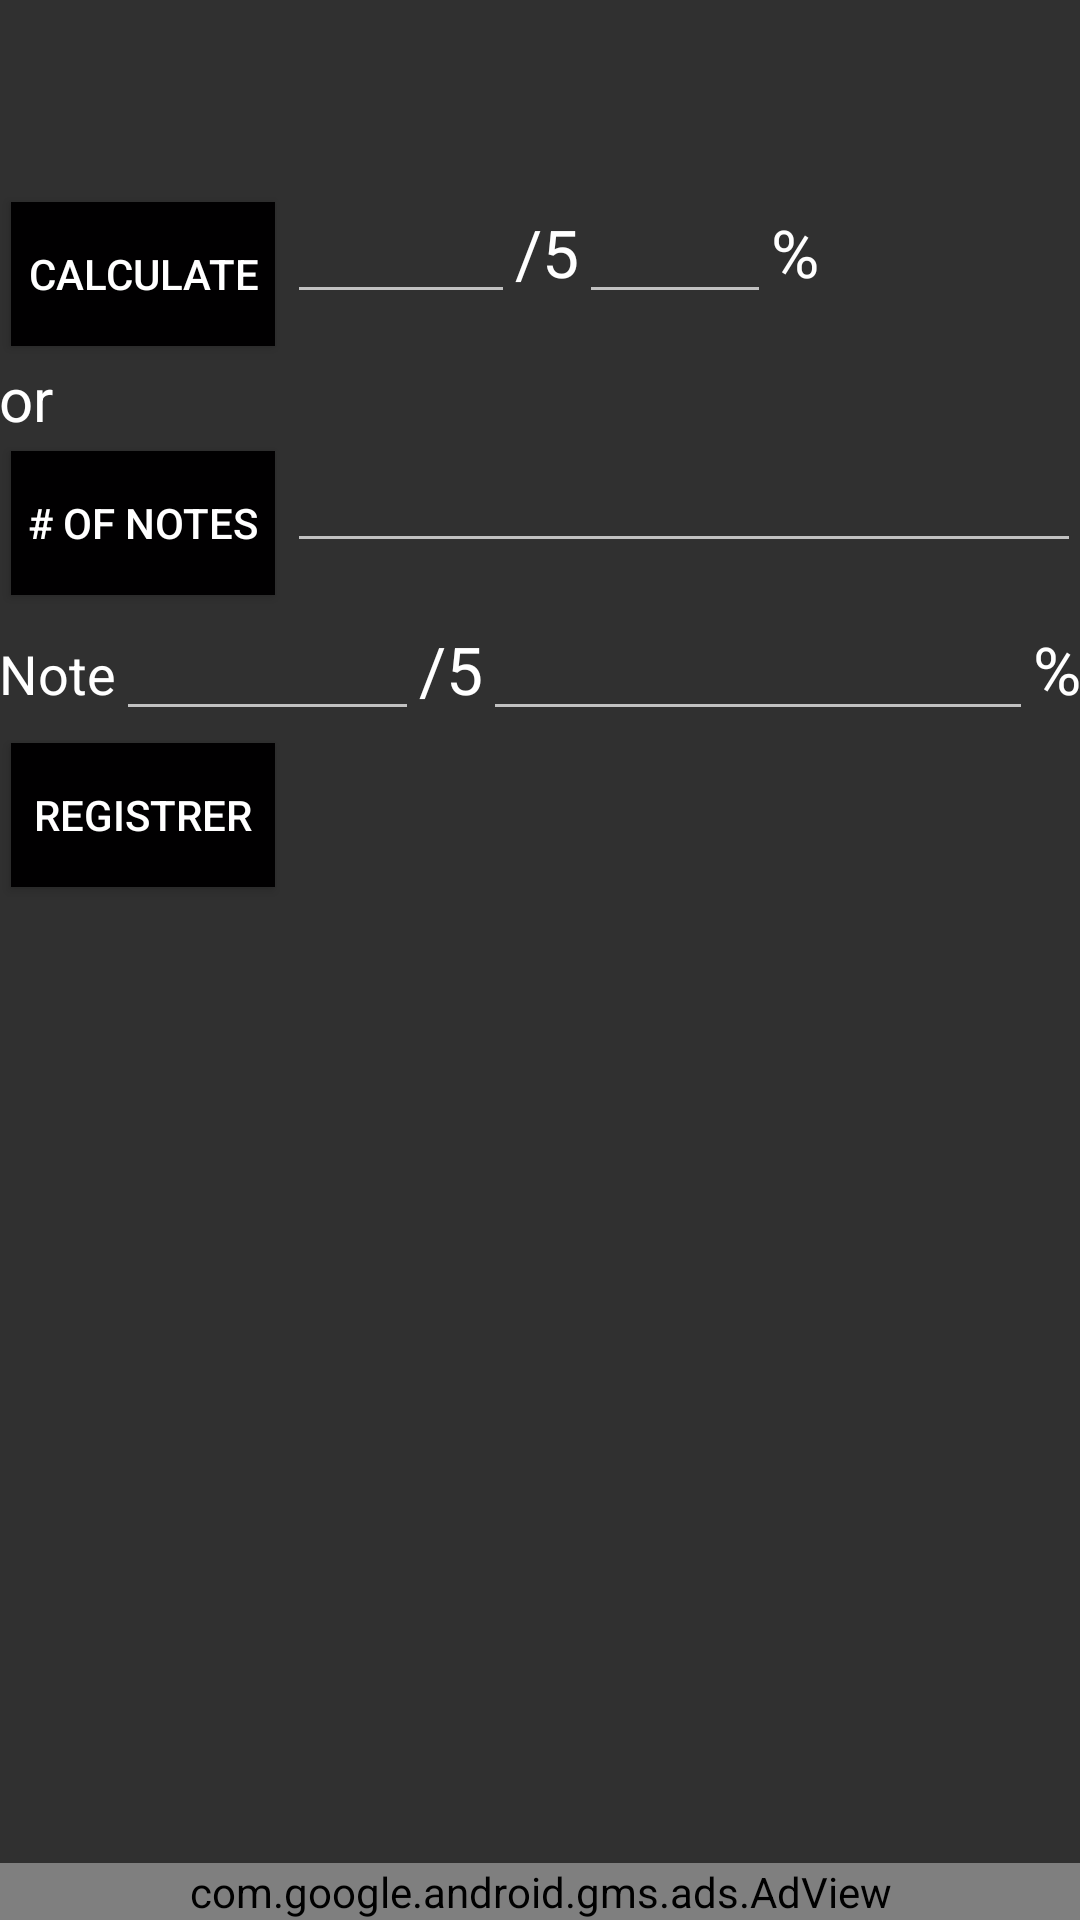

Layout XML and referenced resources for this Android screen:
<!-- AndroidManifest.xml: application theme Theme.Baraction -->
<!-- res/layout/activity_notas_activudad.xml -->
<RelativeLayout xmlns:android="http://schemas.android.com/apk/res/android"
    xmlns:ads="http://schemas.android.com/apk/res-auto"
    xmlns:tools="http://schemas.android.com/tools"
    android:layout_width="match_parent"
    android:layout_height="match_parent"
    android:paddingBottom="@dimen/activity_vertical_margin"
    android:paddingLeft="@dimen/activity_horizontal_margin"
    android:paddingRight="@dimen/activity_horizontal_margin"
    android:paddingTop="@dimen/activity_vertical_margin"
    tools:context="com.ortiz.proyectoconversion.NotasActivudad">

    <LinearLayout
        android:id="@+id/id_principal"
        android:layout_width="match_parent"
        android:layout_height="match_parent"
        android:layout_alignEnd="@+id/editTextNota"
        android:layout_alignParentTop="true"
        android:layout_alignRight="@+id/editTextNota"
        android:orientation="vertical"
        android:weightSum="1">

        <LinearLayout
            android:layout_width="match_parent"
            android:layout_height="wrap_content"
            android:orientation="vertical">

        </LinearLayout>

        <Space
            android:id="@+id/Espacio"
            android:layout_width="match_parent"
            android:layout_height="0dp"
            android:layout_weight="0.17" />

        <LinearLayout
            android:layout_width="wrap_content"
            android:layout_height="wrap_content"
            android:orientation="horizontal">

            <Button
                android:id="@+id/buttonCalcular"
                style="@style/Botones"
                android:layout_width="wrap_content"
                android:layout_height="wrap_content"
                android:onClick="CalcularNota"
                android:text="@string/Calcular" />

            <EditText
                android:id="@+id/editTextNota"
                style="@style/Textos"
                android:layout_width="76dp"
                android:layout_height="wrap_content"
                android:ems="10"
                android:inputType="numberDecimal" />

            <TextView
                android:id="@+id/textView2"
                style="@style/Textos"
                android:layout_width="wrap_content"
                android:layout_height="wrap_content"
                android:text="/5"
                android:textAppearance="?android:attr/textAppearanceLarge" />

            <Space
                android:layout_width="wrap_content"
                android:layout_height="match_parent" />

            <EditText
                android:id="@+id/editTextPorcentaje"
                style="@style/Textos"
                android:layout_width="64dp"
                android:layout_height="wrap_content"
                android:ems="10"
                android:inputType="numberDecimal" />

            <TextView
                android:id="@+id/textView4"
                style="@style/Textos"
                android:layout_width="wrap_content"
                android:layout_height="wrap_content"
                android:text="%"
                android:textAppearance="?android:attr/textAppearanceLarge" />

        </LinearLayout>

        <LinearLayout
            android:layout_width="match_parent"
            android:layout_height="wrap_content"
            android:orientation="horizontal">

            <TextView
                android:id="@+id/textViewO"
                style="@style/Textos"
                android:layout_width="match_parent"
                android:layout_height="wrap_content"
                android:text="@string/o"
                android:textAppearance="?android:attr/textAppearanceMedium"
                android:textIsSelectable="false"
                android:textSize="20dp" />
        </LinearLayout>

        <LinearLayout
            android:layout_width="match_parent"
            android:layout_height="wrap_content"
            android:orientation="horizontal">

            <Button
                android:id="@+id/button3"
                style="@style/Botones"
                android:layout_width="wrap_content"
                android:layout_height="wrap_content"
                android:onClick="iniciarConteo"
                android:text="@string/numero_notas" />

            <EditText
                android:id="@+id/editTextnnotas"
                style="@style/Textos"
                android:layout_width="wrap_content"
                android:layout_height="wrap_content"
                android:layout_weight="1"
                android:ems="10"
                android:inputType="number" />
        </LinearLayout>

        <LinearLayout
            android:layout_width="match_parent"
            android:layout_height="wrap_content"
            android:orientation="horizontal">

            <TextView
                android:id="@+id/textView"
                style="@style/Textos"
                android:layout_width="wrap_content"
                android:layout_height="wrap_content"
                android:text="@string/nota"
                android:textAppearance="?android:attr/textAppearanceMedium" />

            <EditText
                android:id="@+id/editTextNota1"
                style="@style/Textos"
                android:layout_width="101dp"
                android:layout_height="wrap_content"
                android:ems="10"
                android:inputType="numberDecimal" />

            <TextView
                android:id="@+id/textView5"
                style="@style/Textos"
                android:layout_width="wrap_content"
                android:layout_height="wrap_content"
                android:text="/5"
                android:textAppearance="?android:attr/textAppearanceLarge" />

            <LinearLayout
                android:layout_width="wrap_content"
                android:layout_height="wrap_content"
                android:orientation="horizontal">

            </LinearLayout>

            <EditText
                android:id="@+id/editTextPocentaje1"
                style="@style/Textos"
                android:layout_width="wrap_content"
                android:layout_height="wrap_content"
                android:layout_weight="1"
                android:ems="10"
                android:inputType="numberDecimal" />

            <TextView
                android:id="@+id/textView6"
                style="@style/Textos"
                android:layout_width="wrap_content"
                android:layout_height="wrap_content"
                android:text="%"
                android:textAppearance="?android:attr/textAppearanceLarge" />

        </LinearLayout>

        <LinearLayout
            android:layout_width="match_parent"
            android:layout_height="wrap_content"
            android:layout_gravity="center_horizontal"
            android:orientation="vertical">

            <Button
                android:id="@+id/button4"
                style="@style/Botones"
                android:layout_width="wrap_content"
                android:layout_height="wrap_content"
                android:onClick="RegistrarNota"
                android:text="@string/Reregstrar" />
        </LinearLayout>

        <LinearLayout
            android:layout_width="match_parent"
            android:layout_height="wrap_content"
            android:orientation="horizontal">

        </LinearLayout>

        <TextView
            android:id="@+id/textViewSalida"
            android:layout_width="match_parent"
            android:layout_height="wrap_content"
            android:textAppearance="?android:attr/textAppearanceLarge" />

    </LinearLayout>
    <com.google.android.gms.ads.AdView
        android:id="@+id/BannerInicial"
        android:layout_width="match_parent"
        android:layout_height="wrap_content"
        android:layout_centerHorizontal="true"
        android:layout_alignParentBottom="true"
        ads:adSize="BANNER"
        ads:adUnitId="@string/banner_ad_unit_id" />

</RelativeLayout>
<!-- resources referenced by this layout -->
<resources>
  <string name="Calcular">Calculate</string>
  <string name="Reregstrar">Registrer</string>
  <string name="banner_ad_unit_id">ca-app-pub-6637572105235229/3654917993</string>
  <string name="nota">Note</string>
  <string name="numero_notas"># of notes</string>
  <string name="o">or</string>
  <style name="Botones">
          <item name="android:textColor">#ffffff</item>
          <item name="android:singleLine">true</item>
          <item name="android:background">#010001</item>
          <item name="android:gravity">center</item>
          <item name="android:layout_margin">@dimen/abc_button_inset_horizontal_material</item>
      </style>
  <style name="Textos">
          <item name="android:textColor">#ffffff</item>
      </style>
  <!-- drawable selectable_background_baraction (drawable) -->
  <?xml version="1.0" encoding="utf-8"?>
  <selector xmlns:android="http://schemas.android.com/apk/res/android"
          android:exitFadeDuration="@android:integer/config_mediumAnimTime" >
      <item android:state_pressed="false" android:state_focused="true" android:drawable="@drawable/list_focused_baraction" />
      <item android:state_pressed="true" android:drawable="@drawable/list_pressed_baraction" />
      <item android:drawable="@android:color/transparent" />
  </selector>
  <style name="PopupMenu.Baraction" parent="@style/Widget.AppCompat.PopupMenu">
          <item name="android:popupBackground">@drawable/menu_dropdown_panel_baraction</item>
      </style>
  <style name="DropDownListView.Baraction" parent="@style/Widget.AppCompat.ListView.DropDown">
          <item name="android:listSelector">@drawable/selectable_background_baraction</item>
      </style>
  <style name="ActionBarTabStyle.Baraction" parent="@style/Widget.AppCompat.ActionBar.TabView">
          <item name="android:background">@drawable/tab_indicator_ab_baraction</item>
      </style>
  <style name="DropDownNav.Baraction" parent="@style/Widget.AppCompat.Spinner.DropDown.ActionBar">
          <item name="android:background">@drawable/spinner_background_ab_baraction</item>
          <item name="android:popupBackground">@drawable/menu_dropdown_panel_baraction</item>
          <item name="android:dropDownSelector">@drawable/selectable_background_baraction</item>
      </style>
  <style name="ActionBar.Solid.Baraction" parent="@style/Widget.AppCompat.ActionBar.Solid">
          <item name="background">@drawable/ab_solid_baraction</item>
          <item name="backgroundStacked">@drawable/ab_stacked_solid_baraction</item>
          <item name="backgroundSplit">@drawable/ab_bottom_solid_baraction</item>
          <item name="progressBarStyle">@style/ProgressBar.Baraction</item>
      </style>
  <style name="ActionButton.CloseMode.Baraction" parent="@style/Widget.AppCompat.ActionButton.CloseMode">
          <item name="android:background">@drawable/btn_cab_done_baraction</item>
      </style>
  <style name="ProgressBar.Baraction" parent="@style/Widget.AppCompat.ProgressBar.Horizontal">
          <item name="android:progressDrawable">@drawable/progress_horizontal_baraction</item>
      </style>
  <!-- drawable btn_cab_done_baraction (drawable) -->
  <?xml version="1.0" encoding="utf-8"?>
  <selector xmlns:android="http://schemas.android.com/apk/res/android">
      <item android:state_pressed="true"
          android:drawable="@drawable/btn_cab_done_pressed_baraction" />
      <item android:state_focused="true" android:state_enabled="true"
          android:drawable="@drawable/btn_cab_done_focused_baraction" />
      <item android:state_enabled="true"
          android:drawable="@drawable/btn_cab_done_default_baraction" />
  </selector>
</resources>
